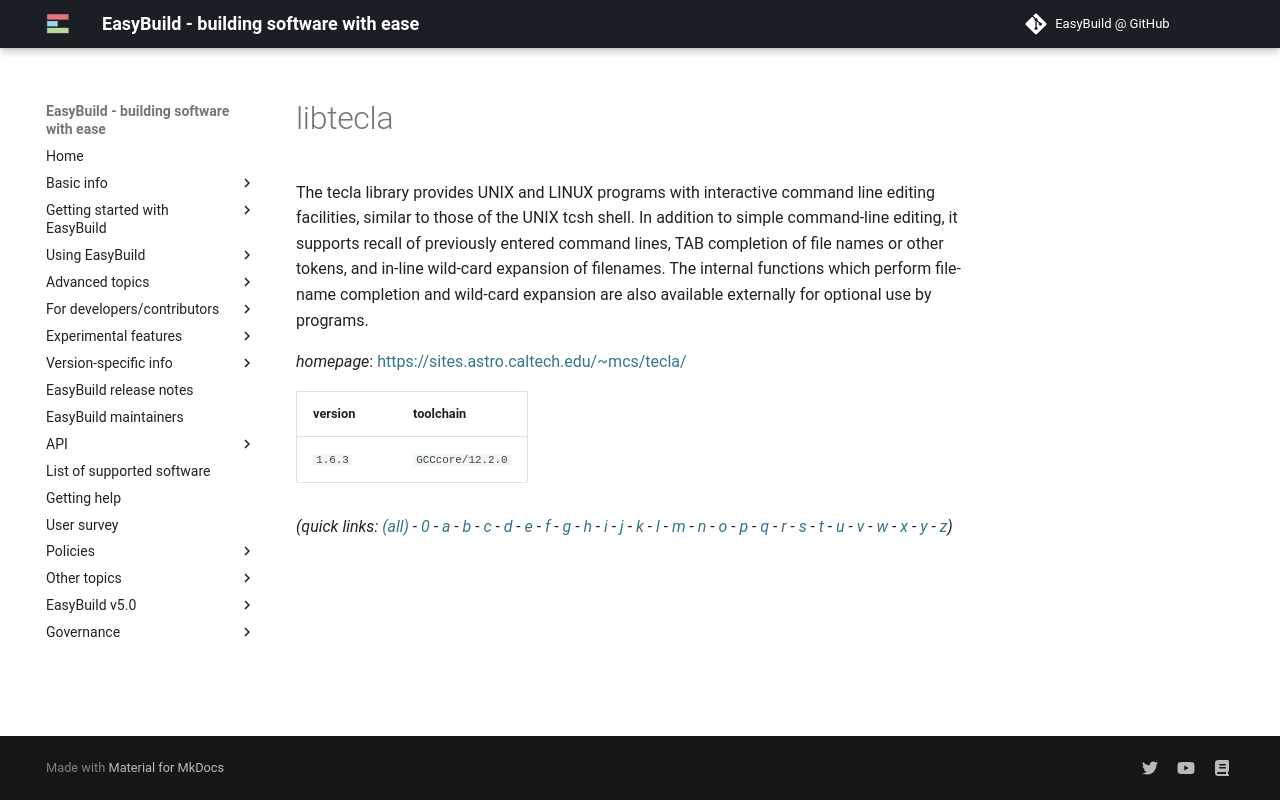

repository: easybuilders/easybuild-docs · page: version-specific/supported-software/l/libtecla/index.html · generator: mkdocs

---
search:
  boost: 0.5
---
# libtecla

The tecla library provides UNIX and LINUX programs with interactive command line editing facilities,  similar to those of the UNIX tcsh shell. In addition to simple command-line editing, it supports recall of previously  entered command lines, TAB completion of file names or other tokens, and in-line wild-card expansion of filenames.  The internal functions which perform file-name completion and wild-card expansion are also available externally for  optional use by programs.

*homepage*: <https://sites.astro.caltech.edu/~mcs/tecla/>

version | toolchain
--------|----------
``1.6.3`` | ``GCCcore/12.2.0``


*(quick links: [(all)](../index.md) - [0](../0/index.md) - [a](../a/index.md) - [b](../b/index.md) - [c](../c/index.md) - [d](../d/index.md) - [e](../e/index.md) - [f](../f/index.md) - [g](../g/index.md) - [h](../h/index.md) - [i](../i/index.md) - [j](../j/index.md) - [k](../k/index.md) - [l](../l/index.md) - [m](../m/index.md) - [n](../n/index.md) - [o](../o/index.md) - [p](../p/index.md) - [q](../q/index.md) - [r](../r/index.md) - [s](../s/index.md) - [t](../t/index.md) - [u](../u/index.md) - [v](../v/index.md) - [w](../w/index.md) - [x](../x/index.md) - [y](../y/index.md) - [z](../z/index.md))*
